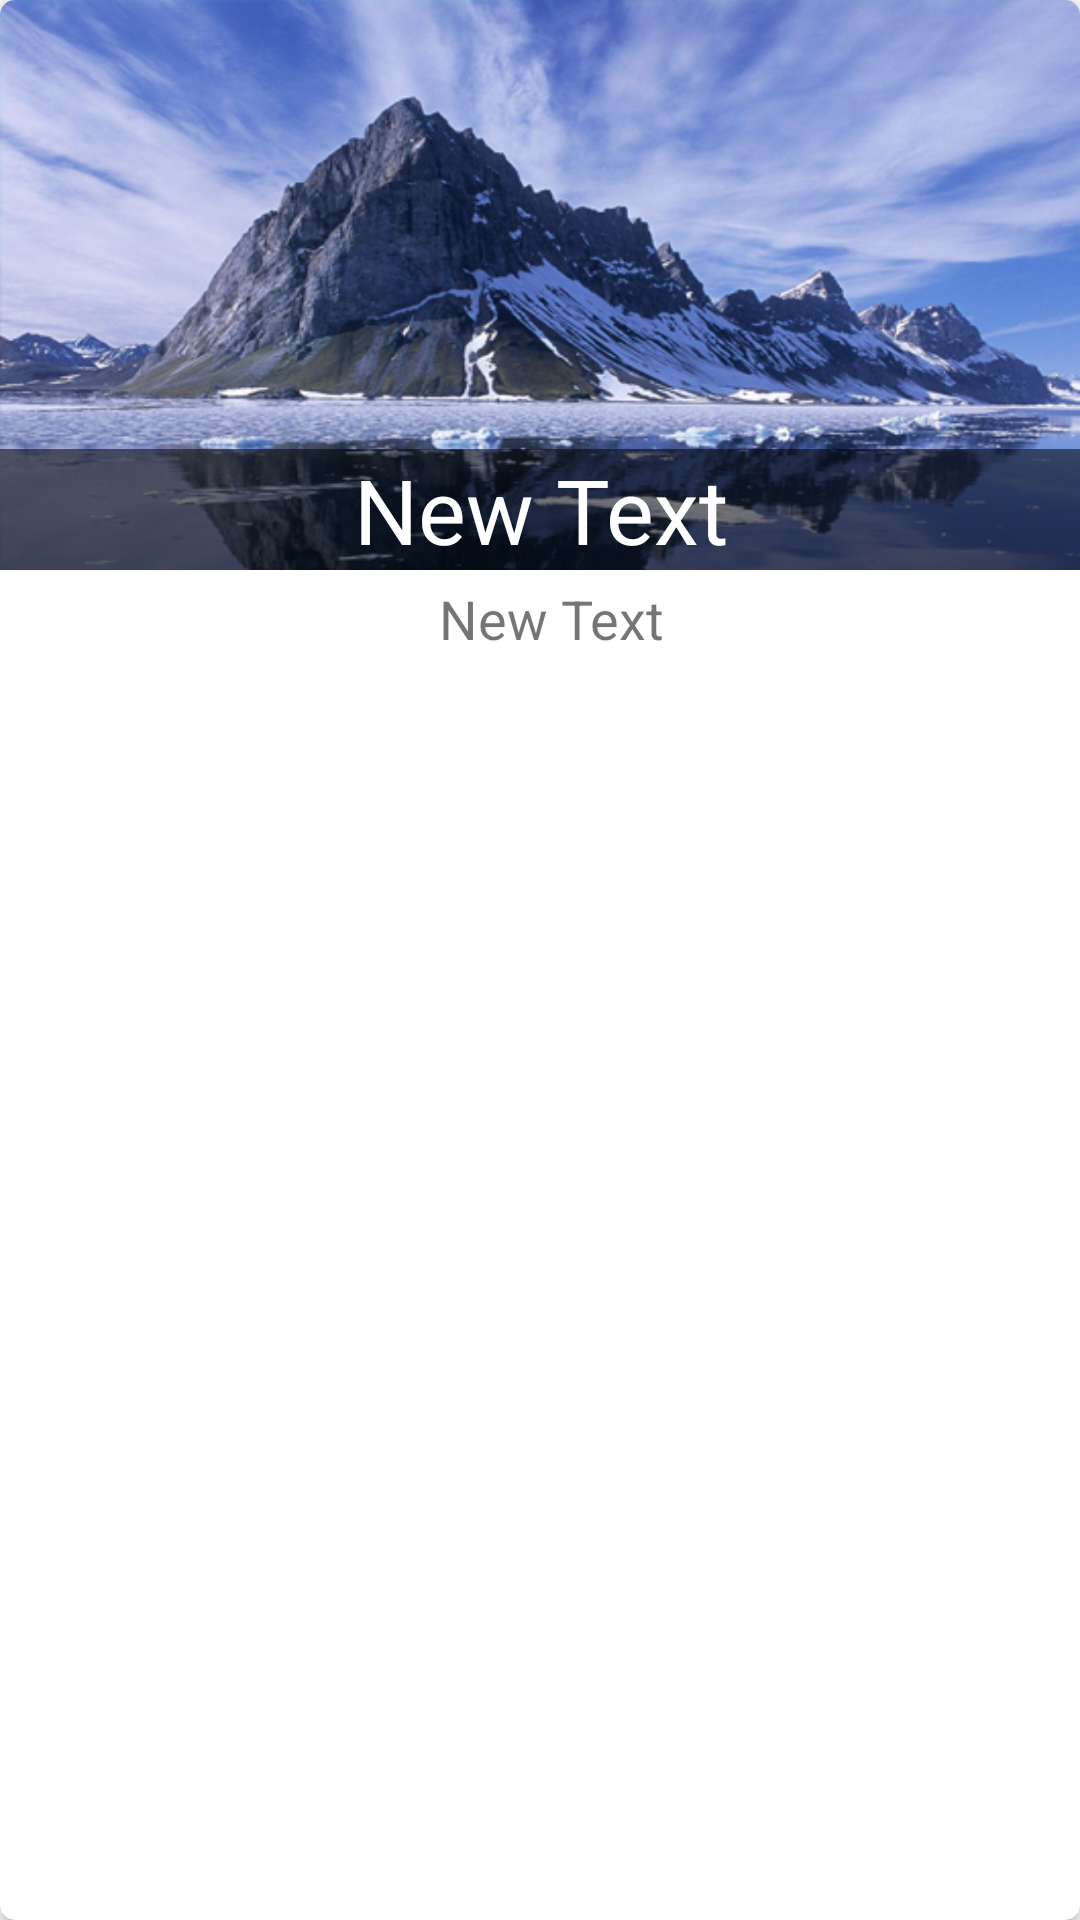

Reconstruct the res/layout file that produces this screen, plus the resources it refers to.
<!-- AndroidManifest.xml: application theme AppTheme -->
<!-- res/layout/page_three_single_item.xml -->
<?xml version="1.0" encoding="utf-8"?>
<android.support.v7.widget.CardView xmlns:android="http://schemas.android.com/apk/res/android"
    xmlns:app="http://schemas.android.com/apk/res-auto"
    android:layout_width="wrap_content"
    android:layout_height="wrap_content"
    android:layout_margin="4dp"
    android:elevation="4dp"
    android:padding="4dp"
    app:cardCornerRadius="5dp">

    <RelativeLayout xmlns:android="http://schemas.android.com/apk/res/android"
        android:layout_width="wrap_content"
        android:layout_height="wrap_content">

        <ImageView
            android:id="@+id/card_image"
            android:layout_width="match_parent"
            android:layout_height="190dp"
            android:contentDescription="@null"
            android:scaleType="fitXY"
            android:src="@drawable/card1" />

        <TextView
            android:id="@+id/card_title"
            android:layout_width="match_parent"
            android:layout_height="wrap_content"
            android:layout_alignBottom="@+id/card_image"
            android:layout_centerHorizontal="true"
            android:background="#88000000"
            android:ellipsize="end"
            android:gravity="center_horizontal"
            android:maxLines="1"
            android:text="New Text"
            android:textColor="@color/white"
            android:textSize="30sp" />

        <TextView
            android:id="@+id/card_description"
            android:layout_width="wrap_content"
            android:layout_height="wrap_content"
            android:layout_below="@+id/card_image"
            android:paddingLeft="8dp"
            android:layout_centerHorizontal="true"
            android:layout_marginTop="4dp"
            android:ellipsize="end"
            android:maxLines="2"
            android:text="New Text"
            android:textSize="18sp" />

        <ImageView
            android:id="@+id/share_image"
            android:layout_width="wrap_content"
            android:layout_height="wrap_content"
            android:layout_alignParentEnd="true"
            android:layout_below="@+id/card_description"
            android:layout_margin="4dp"
            android:src="@drawable/ic_share_black_24dp" />

        <ImageView
            android:id="@+id/favorite_image"
            android:layout_width="wrap_content"
            android:layout_height="wrap_content"
            android:layout_below="@+id/card_description"
            android:layout_margin="4dp"
            android:layout_marginRight="10dp"
            android:layout_toLeftOf="@+id/share_image"
            android:src="@drawable/ic_favorite_outline_black_24dp" />

    </RelativeLayout>
</android.support.v7.widget.CardView>
<!-- resources referenced by this layout -->
<resources>
  <color name="white">#ffffff</color>
  <!-- drawable card1: png bitmap (drawable-hdpi-v4, 307145 bytes) -->
  <style name="AppTheme" parent="AppTheme.Base">
  
      </style>
  <style name="AppTheme.Base" parent="Theme.AppCompat.Light.NoActionBar">
          <item name="colorPrimary">@color/primary</item>
          <item name="colorPrimaryDark">@color/primary_dark</item>
          <item name="colorAccent">@color/accent</item>
          <item name="android:textColorPrimary">@color/primary_text</item>
          <item name="android:textColorSecondary">@color/secondary_text</item>
  
      </style>
  <color name="primary">#607D8B</color>
  <color name="primary_dark">#455A64</color>
  <color name="accent">#9E9E9E</color>
  <color name="primary_text">#212121</color>
  <color name="secondary_text">#727272</color>
</resources>
